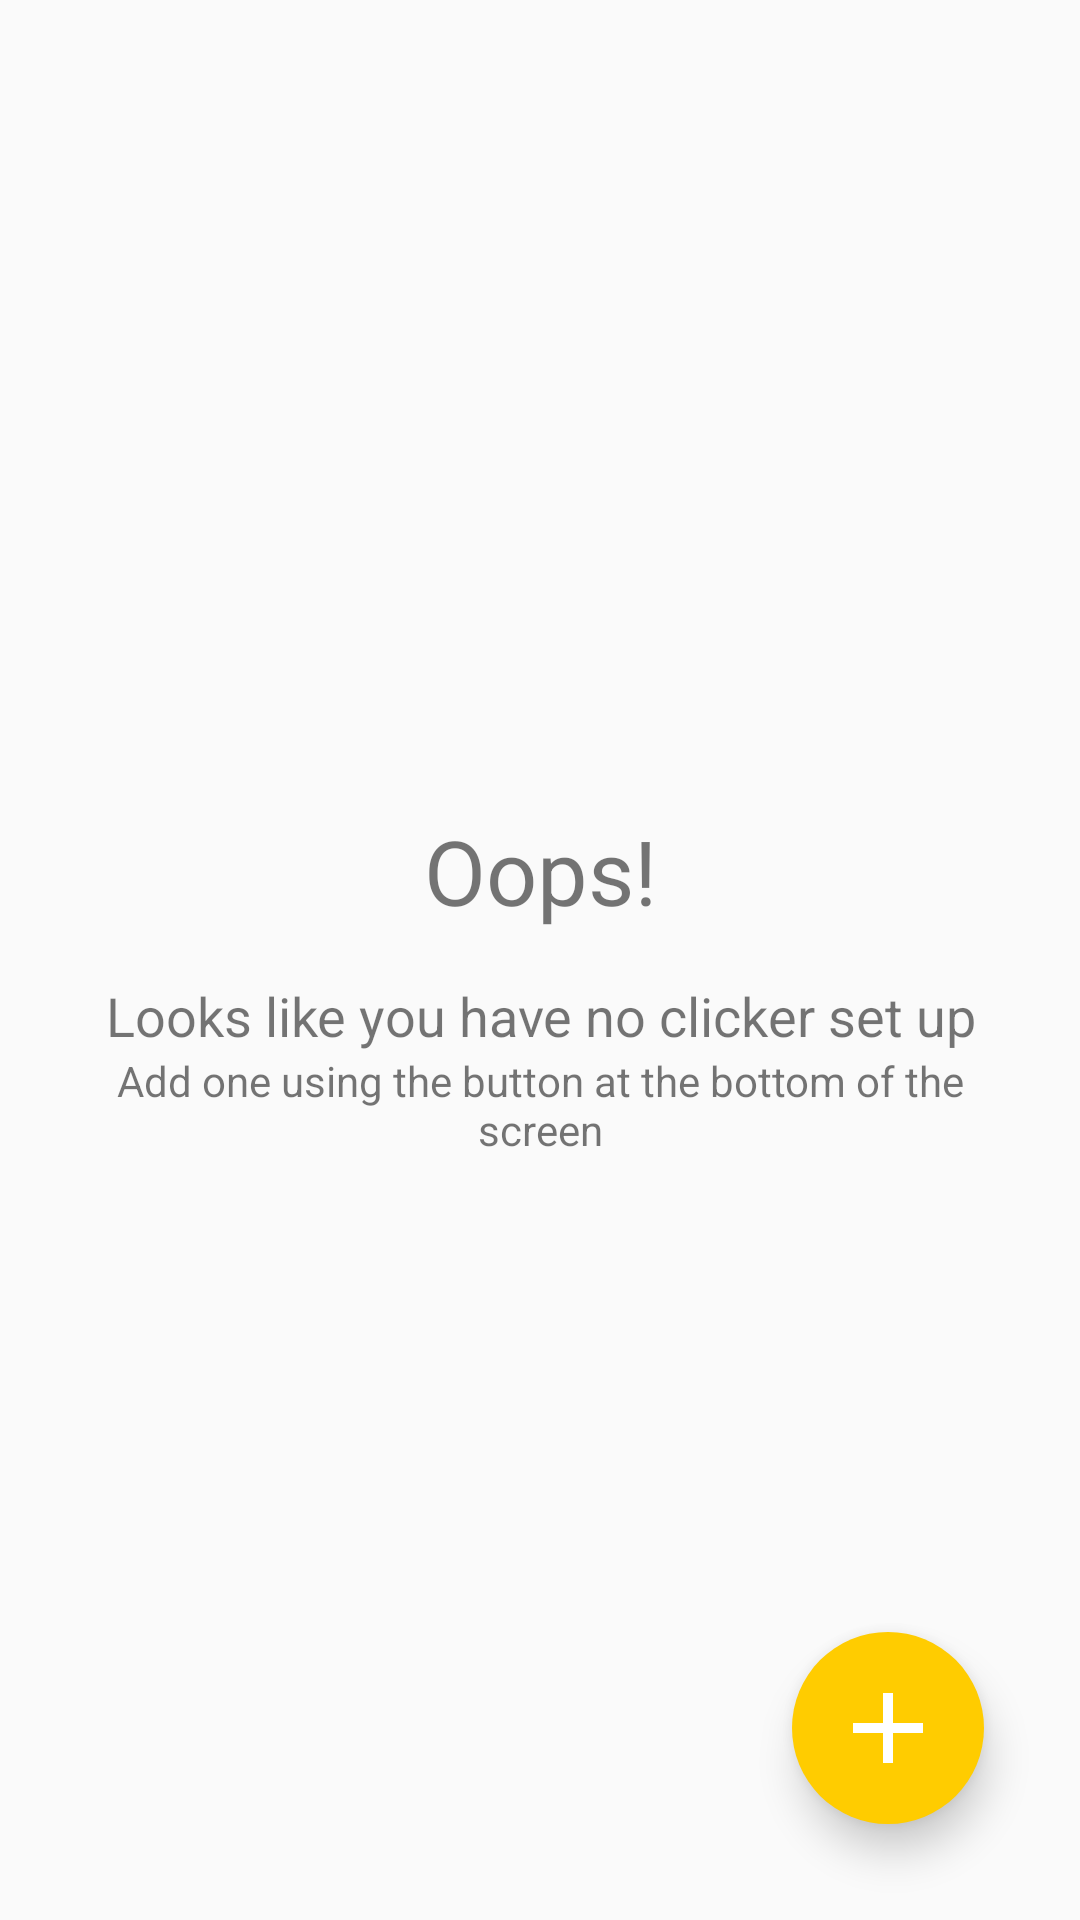

Android layout source for this screen:
<!-- AndroidManifest.xml: application theme AppTheme -->
<!-- res/layout/activity_scores.xml -->
<?xml version="1.0" encoding="utf-8"?>
<android.support.constraint.ConstraintLayout xmlns:android="http://schemas.android.com/apk/res/android"
    xmlns:app="http://schemas.android.com/apk/res-auto"
    xmlns:tools="http://schemas.android.com/tools"
    android:layout_width="match_parent"
    android:layout_height="match_parent"
    tools:context=".MainActivity">


    <ImageButton
        android:id="@+id/addButton"
        android:layout_width="64dp"
        android:layout_height="64dp"
        android:layout_marginEnd="32dp"
        android:layout_marginBottom="32dp"
        android:background="@drawable/rounded_button"
        android:contentDescription="@string/plus"
        android:elevation="8dp"
        android:src="@drawable/plus"
        android:visibility="visible"
        app:layout_constraintBottom_toBottomOf="parent"
        app:layout_constraintEnd_toEndOf="parent" />

    <LinearLayout
        android:id="@+id/empty"
        android:layout_width="300dp"
        android:layout_height="wrap_content"
        android:layout_marginStart="16dp"
        android:layout_marginTop="16dp"
        android:layout_marginEnd="16dp"
        android:layout_marginBottom="16dp"
        android:gravity="center_vertical"
        android:orientation="vertical"
        android:visibility="visible"
        app:layout_constraintBottom_toBottomOf="parent"
        app:layout_constraintEnd_toEndOf="parent"
        app:layout_constraintStart_toStartOf="parent"
        app:layout_constraintTop_toTopOf="parent">

        <TextView
            android:id="@+id/oops"
            android:layout_width="match_parent"
            android:layout_height="match_parent"
            android:layout_marginStart="16dp"
            android:layout_marginTop="16dp"
            android:layout_marginEnd="16dp"
            android:layout_marginBottom="16dp"
            android:text="@string/oops"
            android:textAlignment="center"
            android:textSize="30sp"
            app:layout_constraintBottom_toBottomOf="parent"
            app:layout_constraintEnd_toEndOf="parent"
            app:layout_constraintStart_toStartOf="parent"
            app:layout_constraintTop_toTopOf="parent" />

        <TextView
            android:id="@+id/empty_1"
            android:layout_width="match_parent"
            android:layout_height="match_parent"
            android:text="@string/empty_list_1"
            android:textAlignment="center"
            android:textSize="18sp" />

        <TextView
            android:id="@+id/empty_2"
            android:layout_width="match_parent"
            android:layout_height="match_parent"
            android:text="@string/empty_list_2"
            android:textAlignment="center" />
    </LinearLayout>

    <ScrollView
        android:id="@+id/scrollView"
        android:layout_width="match_parent"
        android:layout_height="match_parent"
        android:scrollbarStyle="insideOverlay"
        android:visibility="gone">

        <LinearLayout
            android:id="@+id/scores"
            android:layout_width="match_parent"
            android:layout_height="wrap_content"
            android:gravity="top"
            android:orientation="vertical"
            android:visibility="visible" />
    </ScrollView>

</android.support.constraint.ConstraintLayout>
<!-- resources referenced by this layout -->
<resources>
  <!-- drawable plus (drawable) -->
  <?xml version="1.0" encoding="utf-8"?>
  <vector xmlns:android="http://schemas.android.com/apk/res/android"
      android:width="100px"
      android:height="100px"
      android:viewportWidth="100"
      android:viewportHeight="100">
      <path
          android:fillColor="#00000000"
          android:pathData="M50,15L50,85"
          android:strokeWidth="10"
          android:strokeColor="#FFFFFFFF" />
      <path
          android:fillColor="#00000000"
          android:pathData="M15,50L85,50"
          android:strokeWidth="10"
          android:strokeColor="#FFFFFFFF" />
  </vector>
  <!-- drawable rounded_button (drawable) -->
  <?xml version="1.0" encoding="utf-8"?>
  <shape xmlns:android="http://schemas.android.com/apk/res/android"
      android:shape="rectangle">
      <solid android:color="#ffcc00" />
      <corners android:radius="32dp" />
  </shape>
  <string name="empty_list_1">Looks like you have no clicker set up</string>
  <string name="empty_list_2">Add one using the button at the bottom of the screen</string>
  <string name="oops">Oops!</string>
  <string name="plus">+</string>
  <style name="AppTheme" parent="Theme.AppCompat.Light.NoActionBar">
          
          <item name="colorPrimary">@color/colorPrimary</item>
      </style>
  <color name="colorPrimary">#3f51b5</color>
</resources>
